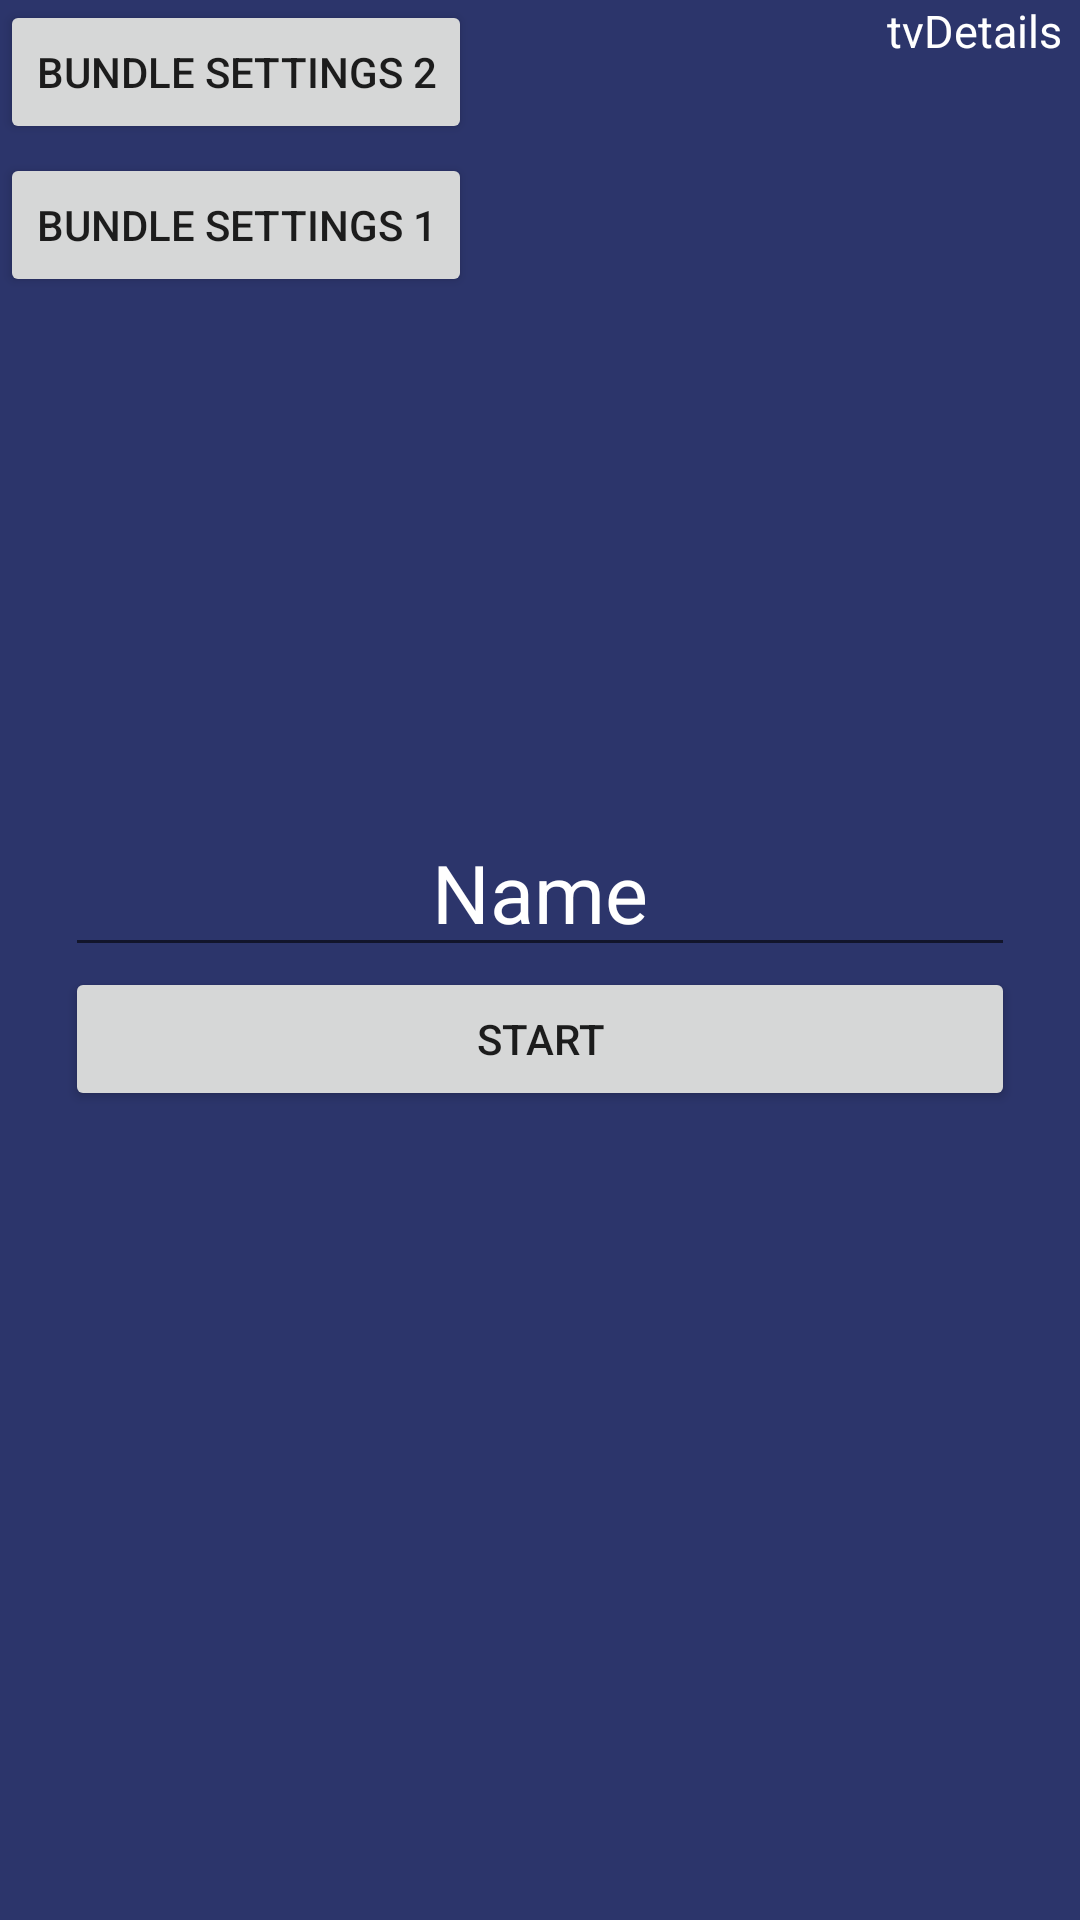

Produce the Android XML layout that renders to this screen, including the resource entries it uses.
<!-- AndroidManifest.xml: application theme AppTheme -->
<!-- res/layout/content_main.xml -->
<?xml version="1.0" encoding="utf-8"?>
<RelativeLayout xmlns:android="http://schemas.android.com/apk/res/android"
    xmlns:app="http://schemas.android.com/apk/res-auto"
    xmlns:tools="http://schemas.android.com/tools"
    android:layout_width="match_parent"
    android:layout_height="match_parent"
    android:background="@color/colorPrimary"
    tools:context=".MainActivity">


    <LinearLayout
        android:layout_centerInParent="true"
        android:layout_width="wrap_content"
        android:layout_height="wrap_content"
        android:orientation="vertical">

        <EditText
            android:id="@+id/editIP"
            android:layout_width="wrap_content"
            android:layout_height="wrap_content"
            android:ems="10"
            android:textColor="#fff"
            android:textSize="27sp"
            android:gravity="center"
            android:inputType="textPersonName"
            android:text="Name" />

        <Button
            android:id="@+id/btnStartStop"
            android:layout_width="match_parent"
            android:layout_height="wrap_content"
            android:text="start" />
    </LinearLayout>

    <Button
        android:id="@+id/btnChangeSettings1"
        android:layout_width="wrap_content"
        android:layout_height="wrap_content"
        android:layout_alignParentLeft="true"
        android:layout_alignParentTop="true"
        android:layout_marginTop="51dp"
        android:onClick="OnChaneSettingsClick"
        android:text="Bundle settings 1" />

    <Button
        android:id="@+id/btnChangeSettings2"
        android:layout_width="wrap_content"
        android:layout_height="wrap_content"
        android:layout_alignParentLeft="true"
        android:layout_alignParentTop="true"
        android:onClick="OnChaneSettingsClick"
        android:text="Bundle settings 2" />



    <TextView
        android:id="@+id/tvDetails"
        android:layout_width="wrap_content"
        android:layout_height="wrap_content"
        android:layout_alignParentTop="true"
        android:layout_alignParentRight="true"
        android:layout_marginRight="6dp"
        android:gravity="right"
        android:text="tvDetails"
        android:textColor="#fff"
        android:textSize="15sp" />

    <LinearLayout
        android:layout_width="match_parent"
        android:layout_height="wrap_content"
        android:layout_alignParentBottom="true"
        android:visibility="gone"
        android:orientation="horizontal">
        <Button
            android:id="@+id/btnTimer"
            android:layout_width="wrap_content"
            android:layout_height="wrap_content"
            android:layout_alignParentLeft="true"
            android:layout_alignParentBottom="true"
            android:text="Start Timer" />

        <Button
            android:id="@+id/btnDisconectSocket"
            android:layout_width="wrap_content"
            android:layout_height="wrap_content"
            android:layout_alignParentRight="true"
            android:layout_alignParentBottom="true"
            android:layout_marginRight="8dp"
            android:layout_marginBottom="59dp"
            android:onClick="OnDisconectSocket"
            android:text="Disconect Socket" />

        <Button
            android:id="@+id/btnMakePhoto"
            android:layout_width="wrap_content"
            android:layout_height="wrap_content"
            android:layout_alignParentRight="true"
            android:layout_alignParentBottom="true"
            android:layout_marginRight="11dp"
            android:layout_marginBottom="4dp"
            android:text="shoot and send" />

    </LinearLayout>

</RelativeLayout>
<!-- resources referenced by this layout -->
<resources>
  <color name="colorPrimary">#2c356b</color>
  <style name="AppTheme" parent="Theme.AppCompat.Light.DarkActionBar">
          
          <item name="colorPrimary">@color/colorPrimary</item>
          <item name="colorPrimaryDark">@color/colorPrimaryDark</item>
          <item name="colorAccent">@color/colorAccent</item>
      </style>
  <color name="colorPrimaryDark">#2c356b</color>
  <color name="colorAccent">#008577</color>
</resources>
